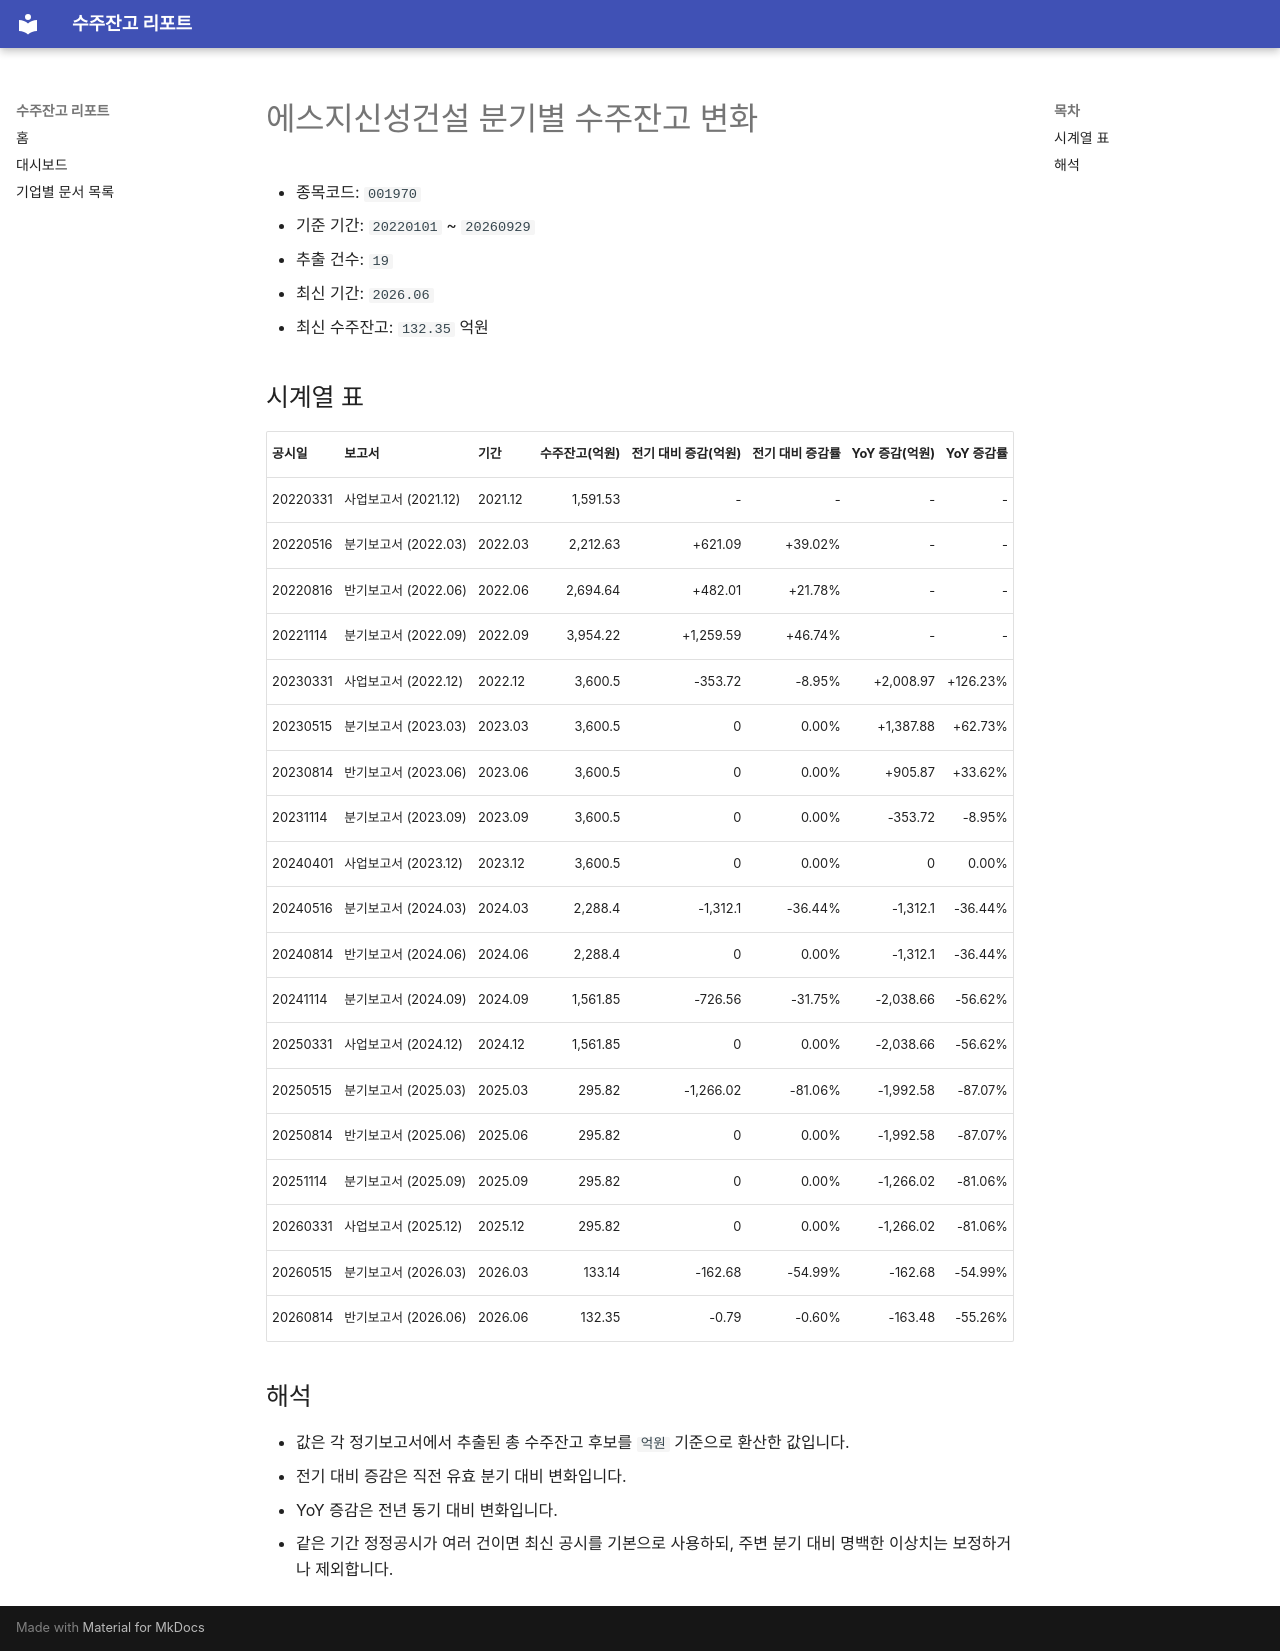

repository: agent-jaden/order-backlog-dashboard · page: companies/에스지신성건설_수주잔고(001970)/index.html · generator: mkdocs

# 에스지신성건설 분기별 수주잔고 변화

- 종목코드: `001970`
- 기준 기간: `20220101` ~ `20260929`
- 추출 건수: `19`
- 최신 기간: `2026.06`
- 최신 수주잔고: `132.35` 억원

## 시계열 표

| 공시일 | 보고서 | 기간 | 수주잔고(억원) | 전기 대비 증감(억원) | 전기 대비 증감률 | YoY 증감(억원) | YoY 증감률 |
| --- | --- | --- | ---: | ---: | ---: | ---: | ---: |
| 20220331 | 사업보고서 (2021.12) | 2021.12 | 1,591.53 | - | - | - | - |
| 20220516 | 분기보고서 (2022.03) | 2022.03 | 2,212.63 | +621.09 | +39.02% | - | - |
| 20220816 | 반기보고서 (2022.06) | 2022.06 | 2,694.64 | +482.01 | +21.78% | - | - |
| 20221114 | 분기보고서 (2022.09) | 2022.09 | 3,954.22 | +1,259.59 | +46.74% | - | - |
| 20230331 | 사업보고서 (2022.12) | 2022.12 | 3,600.5 | -353.72 | -8.95% | +2,008.97 | +126.23% |
| 20230515 | 분기보고서 (2023.03) | 2023.03 | 3,600.5 | 0 | 0.00% | +1,387.88 | +62.73% |
| 20230814 | 반기보고서 (2023.06) | 2023.06 | 3,600.5 | 0 | 0.00% | +905.87 | +33.62% |
| 20231114 | 분기보고서 (2023.09) | 2023.09 | 3,600.5 | 0 | 0.00% | -353.72 | -8.95% |
| 20240401 | 사업보고서 (2023.12) | 2023.12 | 3,600.5 | 0 | 0.00% | 0 | 0.00% |
| 20240516 | 분기보고서 (2024.03) | 2024.03 | 2,288.4 | -1,312.1 | -36.44% | -1,312.1 | -36.44% |
| 20240814 | 반기보고서 (2024.06) | 2024.06 | 2,288.4 | 0 | 0.00% | -1,312.1 | -36.44% |
| 20241114 | 분기보고서 (2024.09) | 2024.09 | 1,561.85 | -726.56 | -31.75% | -2,038.66 | -56.62% |
| 20250331 | 사업보고서 (2024.12) | 2024.12 | 1,561.85 | 0 | 0.00% | -2,038.66 | -56.62% |
| 20250515 | 분기보고서 (2025.03) | 2025.03 | 295.82 | -1,266.02 | -81.06% | -1,992.58 | -87.07% |
| 20250814 | 반기보고서 (2025.06) | 2025.06 | 295.82 | 0 | 0.00% | -1,992.58 | -87.07% |
| 20251114 | 분기보고서 (2025.09) | 2025.09 | 295.82 | 0 | 0.00% | -1,266.02 | -81.06% |
| 20260331 | 사업보고서 (2025.12) | 2025.12 | 295.82 | 0 | 0.00% | -1,266.02 | -81.06% |
| 20260515 | 분기보고서 (2026.03) | 2026.03 | 133.14 | -162.68 | -54.99% | -162.68 | -54.99% |
| 20260814 | 반기보고서 (2026.06) | 2026.06 | 132.35 | -0.79 | -0.60% | -163.48 | -55.26% |

## 해석

- 값은 각 정기보고서에서 추출된 총 수주잔고 후보를 `억원` 기준으로 환산한 값입니다.
- 전기 대비 증감은 직전 유효 분기 대비 변화입니다.
- YoY 증감은 전년 동기 대비 변화입니다.
- 같은 기간 정정공시가 여러 건이면 최신 공시를 기본으로 사용하되, 주변 분기 대비 명백한 이상치는 보정하거나 제외합니다.
